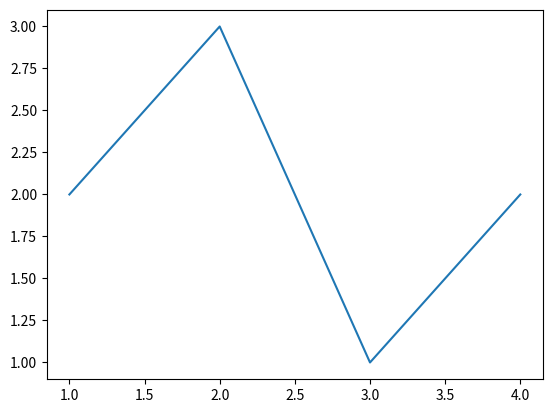

Generate this figure with matplotlib:
import matplotlib.pyplot as plt

blog_1 = "I am so awesome"
blog_2 = "Cars are cool"
blog_3 = "Awww look at my hamster"

site_title = "My Blog"


def blog_posts_args(title, *args):
    print(title)
    for post in args:
        print(post)

blog_posts_args(site_title,
                blog_1,
                blog_2,
                blog_3)


def blog_posts_kwargs(title, **kwargs):
    print(title)
    for p_title, post in kwargs.items():
        print(p_title, post)

blog_posts_kwargs(site_title,
                  blog_1='I am so awesome',
                  blog_2='Cars are cool',
                  blog_3='Aww look at my hamster')


def graph_function(x, y):
    print("Function that graphs {} and {}".format(str(x), str(y)))
    plt.plot(x, y)
    plt.show()

x1 = [1, 2, 3, 4]
y1 = [2, 3, 1, 2]

graph_me = [x1, y1]
graph_function(*graph_me)
